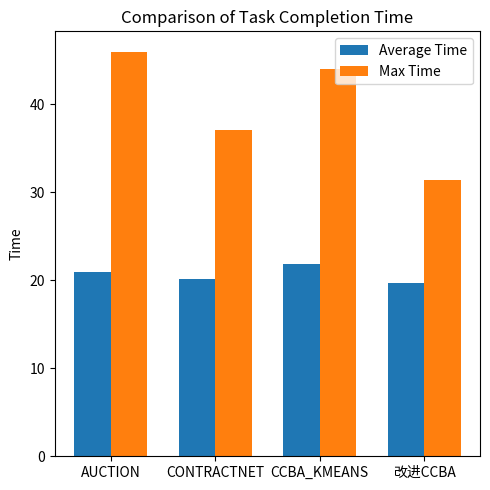

Source code (Python): (Note: this script raises an exception after producing the figure.)
import numpy as np
import matplotlib.pyplot as plt

methods = {
    "AUCTION": {
        "voyage": [37.25, 12.15, 16.09, 24.60, 7.73, 31.42, 14.27, 25.33, 39.23, 57.88],
        "time": [9.51, 21.85, 15.91, 38.59, 28.40, 14.07, 5.94, 8.93, 19.64, 45.98],
        "tasks": [3, 1, 4, 4, 3, 3, 2, 4, 4, 2],
    },
    "CONTRACTNET": {
        "voyage": [
            13.98,
            12.15,
            33.21,
            15.43,
            41.88,
            39.21,
            14.27,
            25.33,
            48.74,
            41.97,
        ],
        "time": [9.51, 21.87, 5.96, 24.87, 27.98, 14.07, 19.54, 8.93, 37.02, 32.21],
        "tasks": [2, 1, 4, 3, 4, 3, 2, 4, 4, 3],
    },
    "CCBA_KMEANS": {
        "voyage": [
            13.98,
            12.15,
            10.13,
            15.43,
            57.14,
            24.01,
            14.27,
            25.33,
            39.23,
            41.97,
        ],
        "time": [9.51, 21.87, 24.95, 15.00, 27.98, 14.07, 43.95, 8.93, 29.54, 22.40],
        "tasks": [2, 1, 3, 3, 6, 2, 2, 4, 4, 3],
    },
    "改进CCBA": {
        "voyage": [
            13.98,
            12.15,
            34.84,
            15.43,
            32.43,
            24.01,
            14.27,
            25.33,
            39.23,
            41.97,
        ],
        "time": [9.51, 21.87, 24.95, 15.00, 27.98, 14.07, 31.39, 8.93, 20.36, 22.40],
        "tasks": [2, 1, 4, 3, 5, 2, 2, 4, 4, 3],
    },
}

method_names = list(methods.keys())

# ===== 统计指标 =====
total_voyage = [np.sum(methods[m]["voyage"]) for m in method_names]
avg_time = [np.mean(methods[m]["time"]) for m in method_names]
max_time = [np.max(methods[m]["time"]) for m in method_names]
std_voyage = [np.std(methods[m]["voyage"]) for m in method_names]
std_time = [np.std(methods[m]["time"]) for m in method_names]
std_tasks = [np.std(methods[m]["tasks"]) for m in method_names]

# ===== 图2：平均完成时间 + 最大完成时间 =====
x = np.arange(len(method_names))
width = 0.35
plt.figure(figsize=(5, 5))
plt.bar(x - width / 2, avg_time, width, label="Average Time")
plt.bar(x + width / 2, max_time, width, label="Max Time")
plt.xticks(x, method_names)
plt.ylabel("Time")
plt.title("Comparison of Task Completion Time")
plt.legend()
plt.tight_layout()
plt.savefig("outputs/balance_time_ave.pdf", dpi=200)
plt.show()

# ===== 图3：均衡性（航程std + 时间std） =====
plt.figure(figsize=(5, 5))
plt.bar(x - width / 2, std_voyage, width, label="Voyage Std")
plt.bar(x + width / 2, std_time, width, label="Time Std")
plt.xticks(x, method_names)
plt.ylabel("Standard Deviation")
plt.title("Comparison of Stability / Balance")
plt.legend()
plt.tight_layout()
plt.savefig("outputs/balance_stability.pdf", dpi=200)
plt.show()

# ===== 图4：每架UAV的航程折线图 =====
plt.figure(figsize=(10, 5))
uav_idx = np.arange(1, 11)
for m in method_names:
    plt.plot(uav_idx, methods[m]["voyage"], marker="o", label=m)
plt.xlabel("UAV Index")
plt.ylabel("Voyage")
plt.title("Voyage Distribution Across UAVs")
plt.xticks(uav_idx)
plt.legend()
plt.tight_layout()
plt.savefig("outputs/balance_uav_voyage.pdf", dpi=200)
plt.show()

# ===== 图5：每个目标完成时间折线图 =====
plt.figure(figsize=(10, 5))
target_idx = np.arange(1, 11)
for m in method_names:
    plt.plot(target_idx, methods[m]["time"], marker="o", label=m)
plt.xlabel("Target Index")
plt.ylabel("Completion Time")
plt.title("Completion Time Distribution Across Targets")
plt.xticks(target_idx)
plt.legend()
plt.tight_layout()
plt.savefig("outputs/balance_target_time.pdf", dpi=200)
plt.show()

# ===== 输出汇总表 =====
print("\nSummary:")
for m in method_names:
    print(
        f"{m}: "
        f"total_voyage={np.sum(methods[m]['voyage']):.2f}, "
        f"avg_time={np.mean(methods[m]['time']):.2f}, "
        f"max_time={np.max(methods[m]['time']):.2f}, "
        f"voyage_std={np.std(methods[m]['voyage']):.2f}, "
        f"time_std={np.std(methods[m]['time']):.2f}, "
        f"task_std={np.std(methods[m]['tasks']):.2f}"
    )
